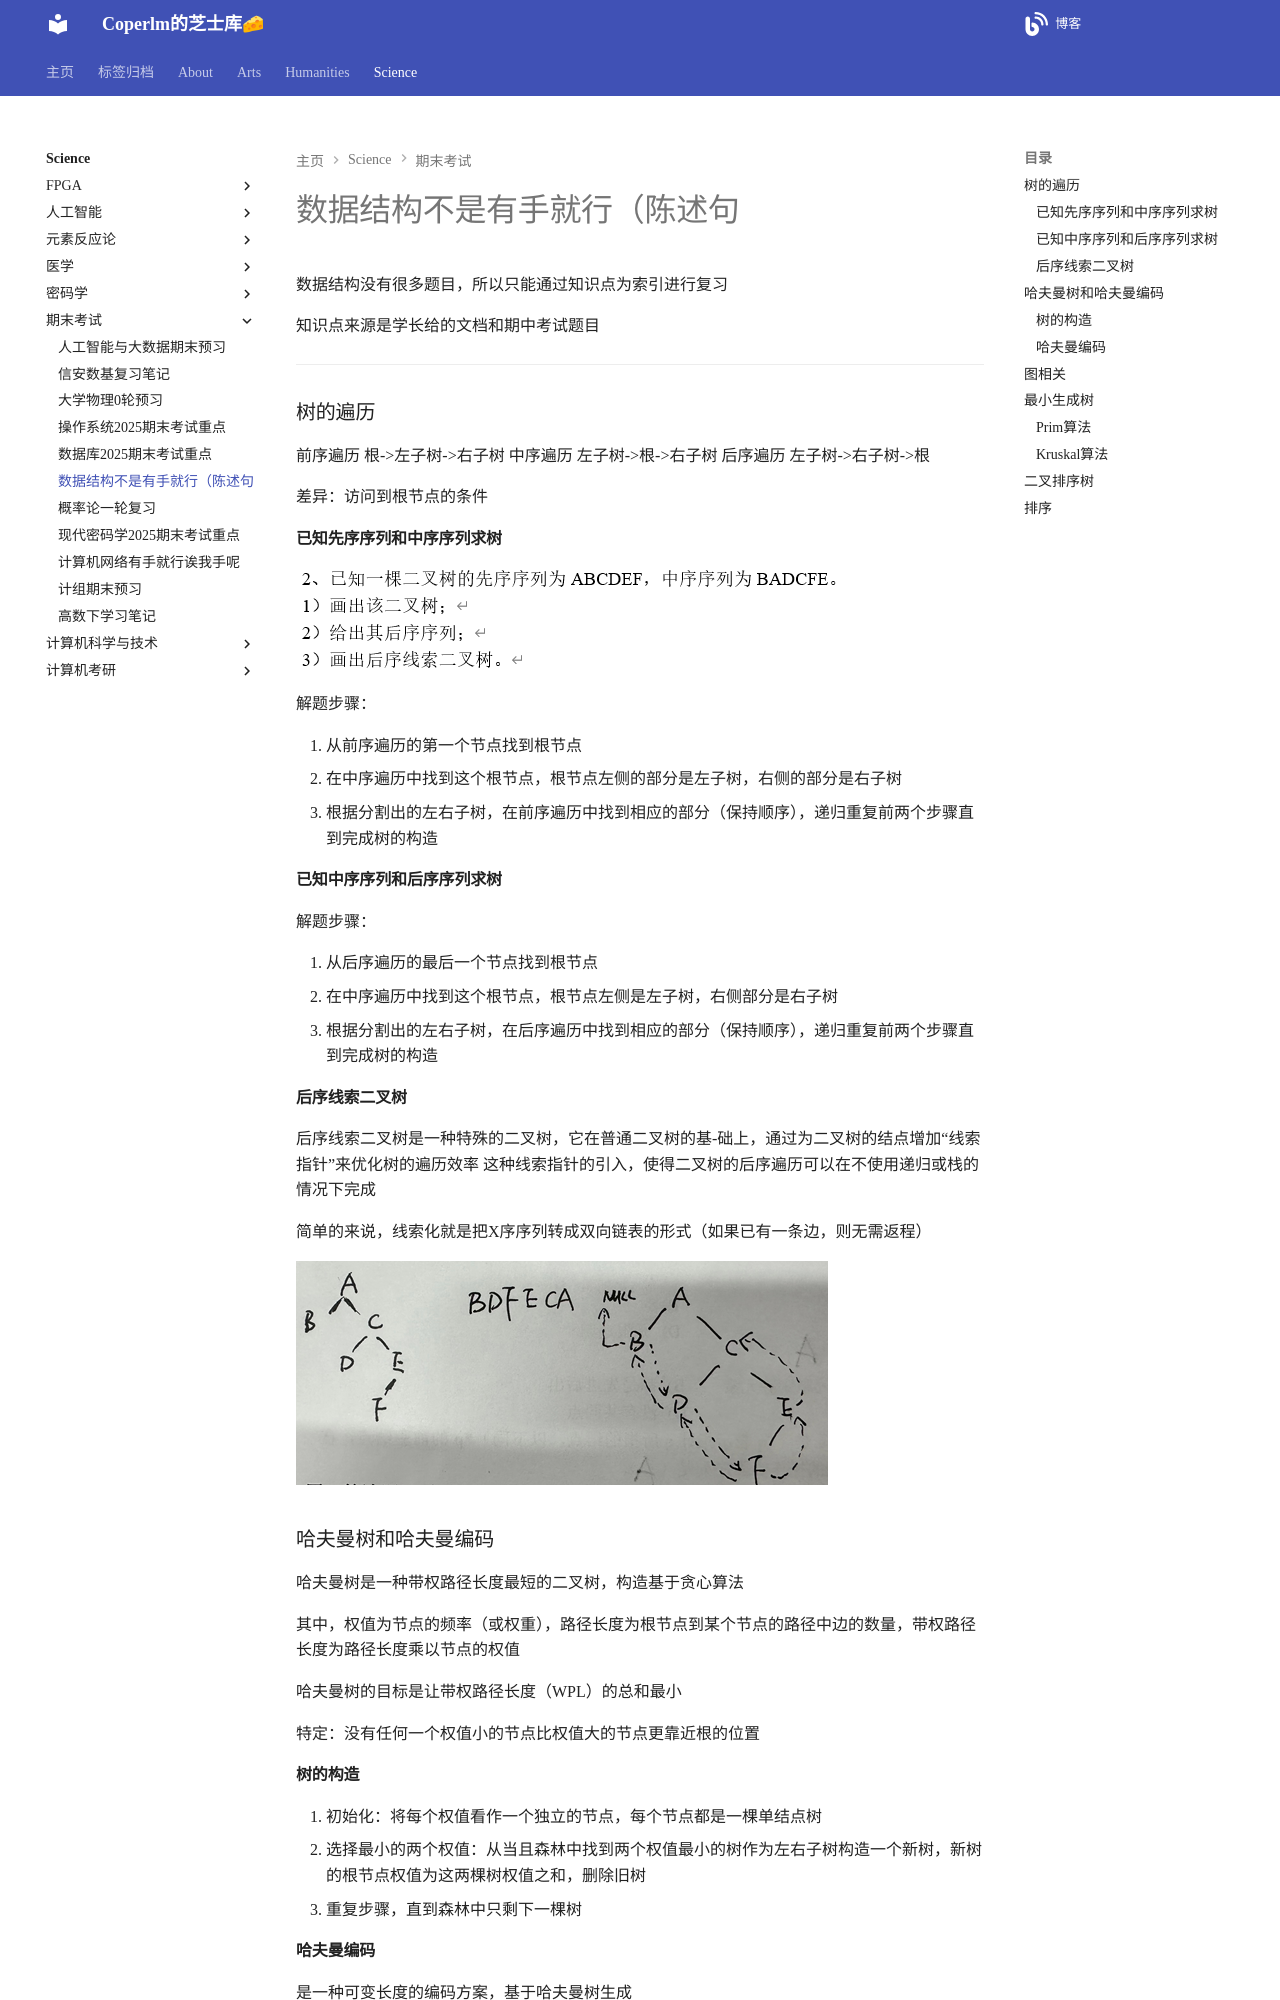

repository: coperlm/KnowledgeBase · page: science/期末考试/数据结构不是有手就行（陈述句/index.html · generator: mkdocs

# 数据结构不是有手就行（陈述句

数据结构没有很多题目，所以只能通过知识点为索引进行复习

知识点来源是学长给的文档和期中考试题目

---

### 树的遍历

前序遍历 根->左子树->右子树
中序遍历 左子树->根->右子树
后序遍历 左子树->右子树->根

差异：访问到根节点的条件

#### 已知先序序列和中序序列求树

![](./数据结构不是有手就行（陈述句/image-20250106142613576.png)

解题步骤：

1. 从前序遍历的第一个节点找到根节点
2. 在中序遍历中找到这个根节点，根节点左侧的部分是左子树，右侧的部分是右子树
3. 根据分割出的左右子树，在前序遍历中找到相应的部分（保持顺序），递归重复前两个步骤直到完成树的构造

#### 已知中序序列和后序序列求树

解题步骤：

1. 从后序遍历的最后一个节点找到根节点
2. 在中序遍历中找到这个根节点，根节点左侧是左子树，右侧部分是右子树
3. 根据分割出的左右子树，在后序遍历中找到相应的部分（保持顺序），递归重复前两个步骤直到完成树的构造

#### 后序线索二叉树

后序线索二叉树是一种特殊的二叉树，它在普通二叉树的基-础上，通过为二叉树的结点增加“线索指针”来优化树的遍历效率
这种线索指针的引入，使得二叉树的后序遍历可以在不使用递归或栈的情况下完成

简单的来说，线索化就是把X序序列转成双向链表的形式（如果已有一条边，则无需返程）

![](./数据结构不是有手就行（陈述句/image-20250106150044907.png)

### 哈夫曼树和哈夫曼编码

哈夫曼树是一种带权路径长度最短的二叉树，构造基于贪心算法

其中，权值为节点的频率（或权重），路径长度为根节点到某个节点的路径中边的数量，带权路径长度为路径长度乘以节点的权值

哈夫曼树的目标是让带权路径长度（WPL）的总和最小

特定：没有任何一个权值小的节点比权值大的节点更靠近根的位置
